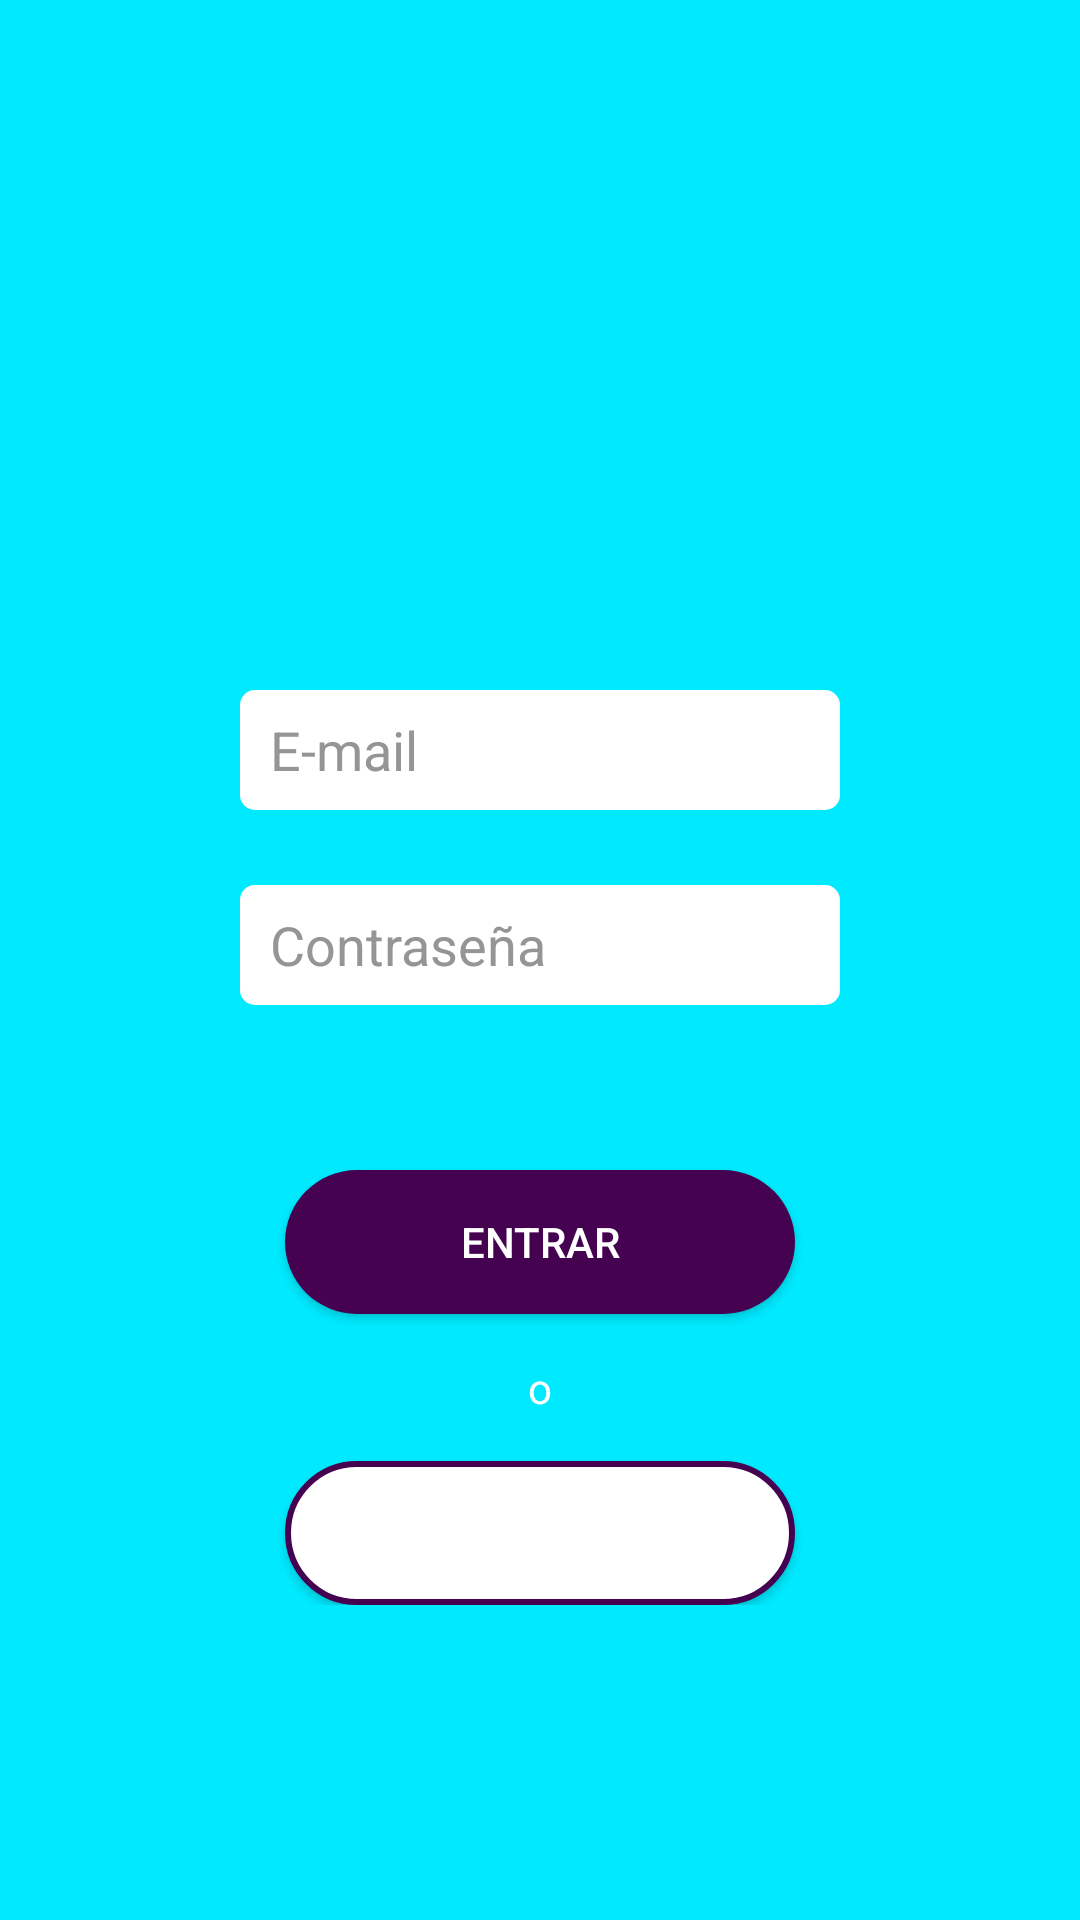

Layout XML and referenced resources for this Android screen:
<!-- AndroidManifest.xml: application theme Theme.SensorAire -->
<!-- res/layout/activity_main.xml -->
<?xml version="1.0" encoding="utf-8"?>
<RelativeLayout xmlns:android="http://schemas.android.com/apk/res/android"
    xmlns:app="http://schemas.android.com/apk/res-auto"
    xmlns:tools="http://schemas.android.com/tools"
    android:layout_width="match_parent"
    android:layout_height="match_parent"
    tools:context=".MainActivity"
    android:background="@color/colorBackground">

    <ImageView
        android:layout_width="170dp"
        android:layout_height="170dp"
        android:src="@drawable/logo"
        android:layout_centerHorizontal="true"
        android:layout_marginTop="60dp"
        />


    <LinearLayout
        android:layout_width="match_parent"
        android:layout_height="wrap_content"
        android:gravity="center_horizontal"
        android:orientation="vertical"
        android:layout_marginTop="230dp">

        <EditText
            android:layout_width="200dp"
            android:layout_height="40dp"
            android:background="@drawable/input_text"
            android:hint="@string/correo"
            android:textColorHint="#959595"
            android:textColor="@color/colorPurple"
            android:paddingLeft="10dp"
            android:inputType="textEmailAddress"
            />

        <EditText

            android:layout_marginTop="25dp"
            android:layout_width="200dp"
            android:layout_height="40dp"
            android:background="@drawable/input_text"
            android:hint="@string/contrasena"
            android:textColorHint="#959595"
            android:textColor="@color/colorPurple"
            android:paddingLeft="10dp"
            android:inputType="textPassword"
            />

        <Button
            android:id="@+id/btnIngresar"
            android:layout_marginTop="55dp"
            android:layout_width="170dp"
            android:layout_height="wrap_content"
            android:background="@drawable/button_solid"
            android:text="Entrar"
            android:textColor="@color/colorTextPrimary"
            />

        <TextView
            android:layout_marginTop="15dp"
            android:layout_width="wrap_content"
            android:layout_height="wrap_content"
            android:text="o"

            android:textColor="@color/colorTextPrimary"
            />
        <Button
            android:id="@+id/btnCrear"
            android:layout_marginTop="15dp"
            android:layout_width="170dp"
            android:layout_height="wrap_content"
            android:background="@drawable/button_outline"
            android:text="Crear Cuenta"
            android:textColor="@color/colorTextPrimary"
            />


    </LinearLayout>

</RelativeLayout>
<!-- resources referenced by this layout -->
<resources>
  <color name="colorBackground">#00EAFF</color>
  <color name="colorPurple">#440250</color>
  <color name="colorTextPrimary">#FFFFFF</color>
  <!-- drawable button_outline (drawable) -->
  <?xml version="1.0" encoding="utf-8"?>
  <shape xmlns:android="http://schemas.android.com/apk/res/android"
      android:shape="rectangle">
      <solid android:color="@color/colorTextPrimary"/>
      <corners android:radius="50dp"/>
      <stroke
          android:color="@color/colorPurple"
          android:width="2dp"
          />
  </shape>
  <!-- drawable button_solid (drawable) -->
  <?xml version="1.0" encoding="utf-8"?>
  <shape xmlns:android="http://schemas.android.com/apk/res/android"
      android:shape="rectangle">
      <solid android:color="@color/colorPurple"/>
      <corners android:radius="60dp"/>
  </shape>
  <!-- drawable input_text (drawable) -->
  <?xml version="1.0" encoding="utf-8"?>
  <shape xmlns:android="http://schemas.android.com/apk/res/android"
      android:shape="rectangle">
      <solid android:color="@color/colorTextPrimary"/>
      <corners android:radius="5dp"/>
  </shape>
  <string name="contrasena">Contraseña</string>
  <string name="correo">E-mail</string>
  <style name="Theme.SensorAire" parent="Theme.MaterialComponents.DayNight.DarkActionBar">
          
          <item name="colorPrimary">@color/colorPurple</item>
          <item name="colorPrimaryVariant">@color/colorPurple</item>
          <item name="colorOnPrimary">@color/colorTextPrimary</item>
          
          <item name="android:statusBarColor" tools:targetApi="l">?attr/colorPrimaryVariant</item>
          
      </style>
</resources>
